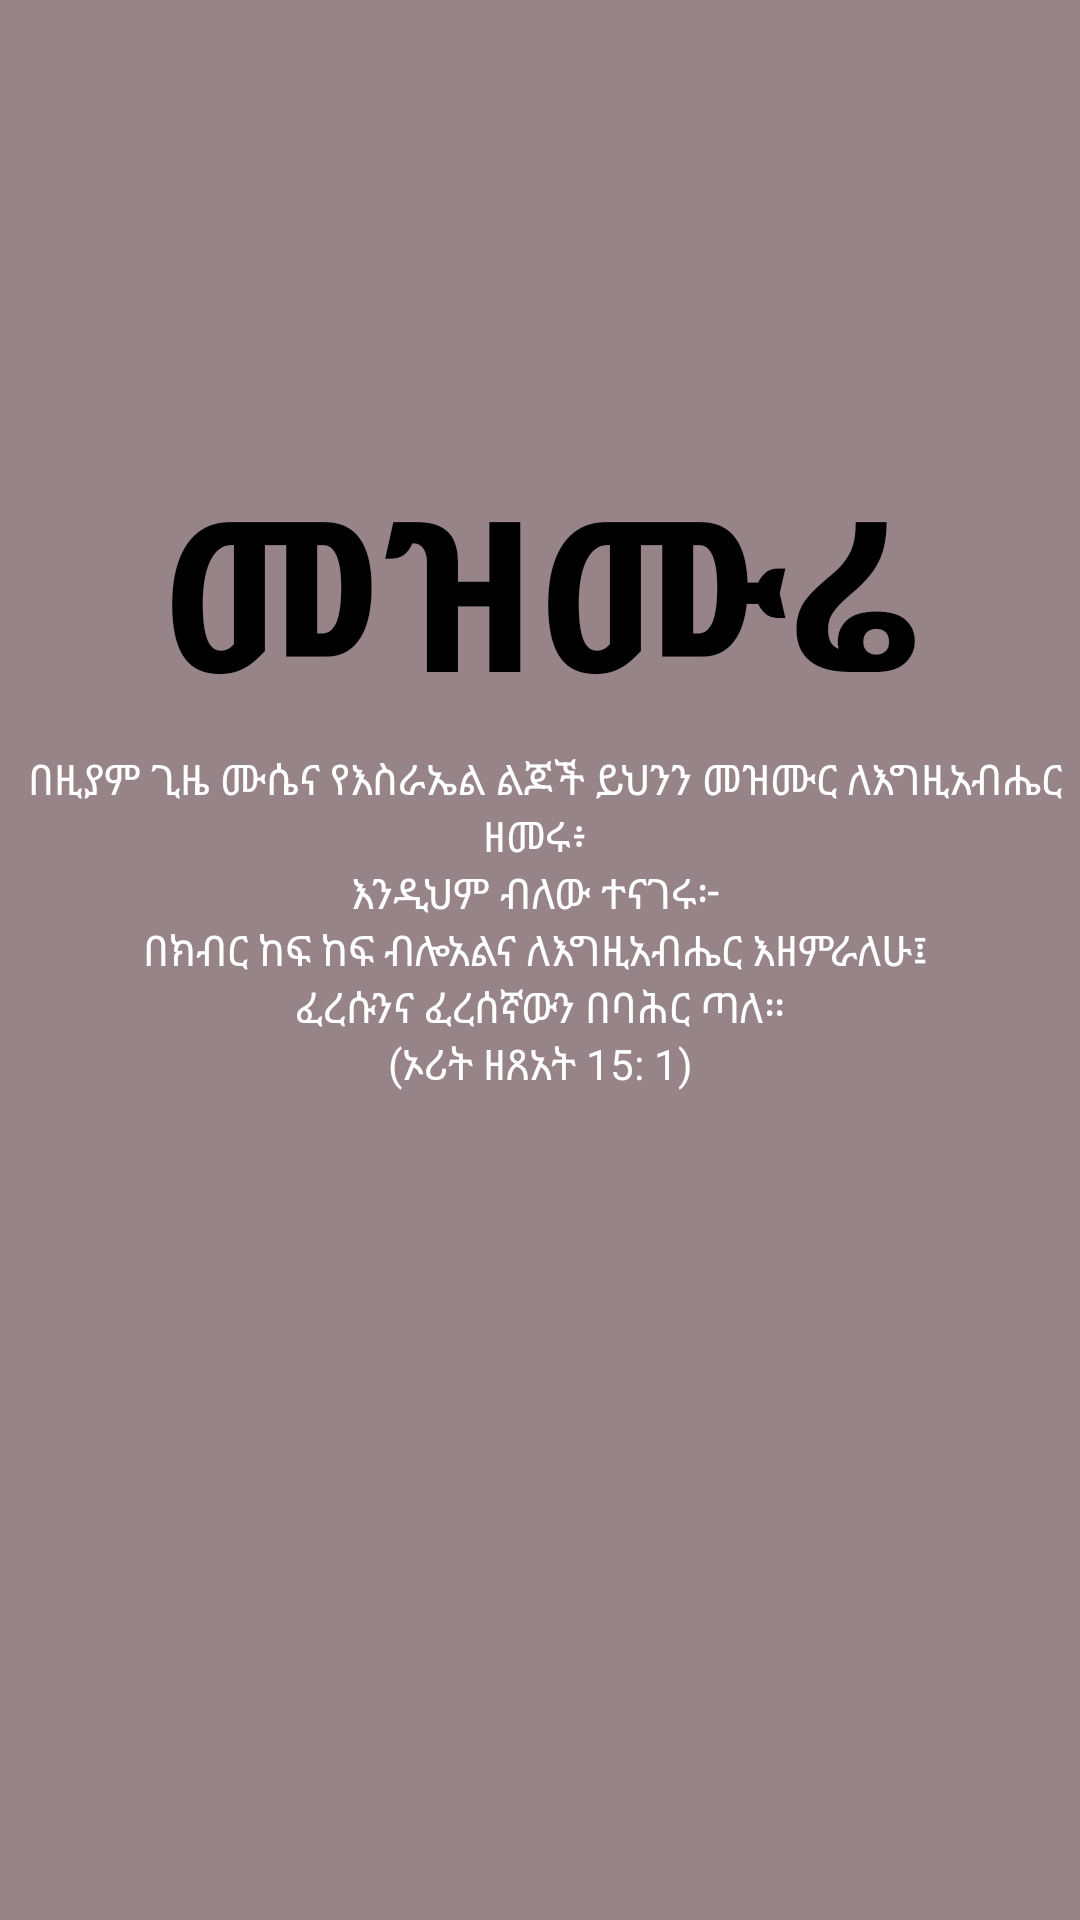

Android layout source for this screen:
<!-- AndroidManifest.xml: application theme Theme.RecyclerViewExerecise -->
<!-- res/layout/activity_main_page.xml -->
<?xml version="1.0" encoding="utf-8"?>
<androidx.constraintlayout.widget.ConstraintLayout xmlns:android="http://schemas.android.com/apk/res/android"
    xmlns:app="http://schemas.android.com/apk/res-auto"
    xmlns:tools="http://schemas.android.com/tools"
    android:layout_width="match_parent"
    android:layout_height="match_parent"
    android:background="@color/gray"
    tools:context=".MainPage">


    <TextView
        android:id="@+id/textView"
        android:layout_width="match_parent"
        android:layout_height="wrap_content"
        android:text="@string/app_name"
        android:textAlignment="center"
        android:textColor="@color/black"
        android:textSize="70sp"

        android:textStyle="bold"
        app:layout_constraintBottom_toBottomOf="parent"
        app:layout_constraintEnd_toEndOf="parent"
        app:layout_constraintHorizontal_bias="0.0"
        app:layout_constraintStart_toStartOf="parent"
        app:layout_constraintTop_toTopOf="parent"
        app:layout_constraintVertical_bias="0.274" />

    <TextView
        android:layout_width="match_parent"
        android:layout_height="wrap_content"
        android:text="@string/bible"
        android:textAlignment="center"

        android:textColor="@color/white"

        app:layout_constraintBottom_toBottomOf="parent"
        app:layout_constraintStart_toStartOf="parent"
        app:layout_constraintTop_toBottomOf="@+id/textView"
        app:layout_constraintVertical_bias="0.019" />

</androidx.constraintlayout.widget.ConstraintLayout>
<!-- resources referenced by this layout -->
<resources>
  <color name="black">#FF000000</color>
  <color name="gray">#978488</color>
  <color name="white">#FFFFFFFF</color>
  <string name="app_name">መዝሙሬ</string>
  <string name="bible">" በዚያም ጊዜ ሙሴና የእስራኤል ልጆች ይህንን መዝሙር ለእግዚአብሔር ዘመሩ፥ \nእንዲህም ብለው ተናገሩ፦ \nበክብር ከፍ ከፍ ብሎአልና ለእግዚአብሔር እዘምራለሁ፤ \nፈረሱንና ፈረሰኛውን በባሕር ጣለ።"\n(ኦሪት ዘጸአት 15: 1)</string>
  <style name="Theme.RecyclerViewExerecise" parent="Theme.MaterialComponents.DayNight.DarkActionBar">
          
          <item name="colorPrimary">@color/gray</item>
          <item name="colorPrimaryVariant">@color/gray</item>
          <item name="colorOnPrimary">@color/black</item>
          
          <item name="colorSecondary">@color/teal_200</item>
          <item name="colorSecondaryVariant">@color/teal_700</item>
          <item name="colorOnSecondary">@color/black</item>
          
          <item name="android:statusBarColor" tools:targetApi="l">?attr/colorPrimaryVariant</item>
          
      </style>
  <color name="teal_200">#FF03DAC5</color>
  <color name="teal_700">#FF018786</color>
</resources>
